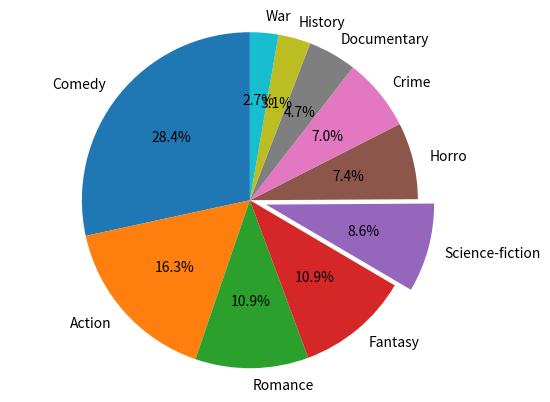

This figure's Python source:
movie_genre={'Comedy':73, 'Action':42, 'Romance':38, 'Fantasy':28, 'Science-fiction':22, 'Horror':19, 'Crime':18, 'Documentary':12, 'History':8, 'War':7} # crate and print a dictionary to record the data


import matplotlib.pyplot as plt #draw a pie chart
labels = 'Comedy', 'Action', 'Romance', 'Fantasy', 'Science-fiction', 'Horro', 'Crime', 'Documentary', 'History', 'War' #enter all movie types as data tags
sizes = [73, 42, 28, 28, 22, 19, 18, 12, 8, 7] #enter all the data
explode = (0,0,0,0,0.1,0,0,0,0,0) #set the highlight module offset
plt.pie(sizes,explode=explode,labels=labels,autopct='%1.1f%%',
        shadow=False, startangle=90) #set the pie properties and draw the image
plt.axis('equal') #display images
plt.show() #save and display
